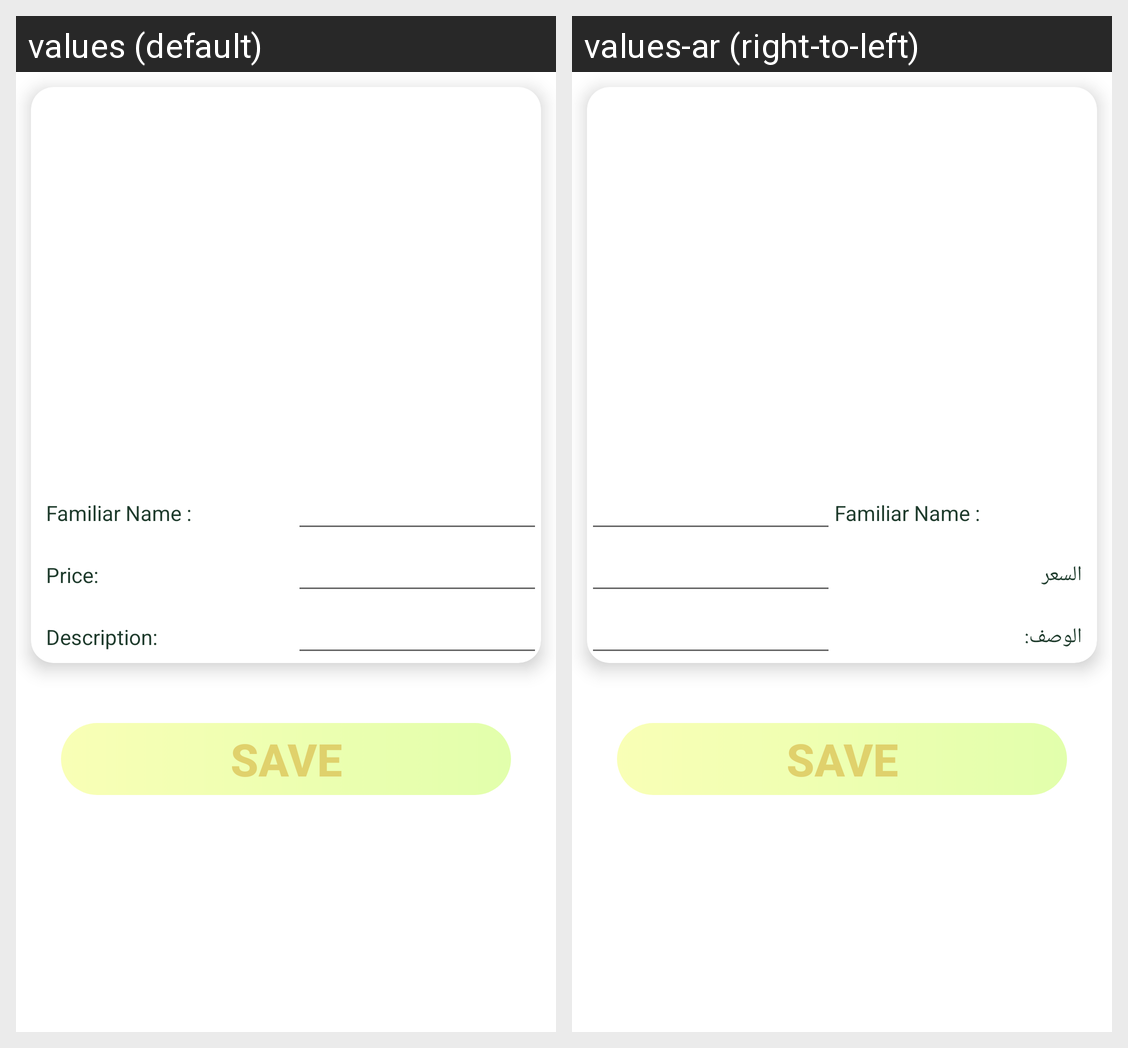

Locale-by-locale string values for the Android screen shown in this grid:
Android screen res/layout/fragment_add_food.xml rendered under 2 locales, left to right: values (default), values-ar (right-to-left). Device: Nexus 5 (rendered at 1080×1920; each locale shown at half size, 540×960, under a caption strip naming it); theme Theme.GraduationProject.
Strings drawn on this screen, with the default value and each locale's value (text and hints the layout hard-codes, and strings that could not be matched under every locale, appear in the picture but are not listed):

familiar_name
  values: Familiar Name :
  values-ar: Familiar Name :

price
  values: Price:
  values-ar: السعر

the_description
  values: Description:
  values-ar: الوصف:

save
  values: Save
  values-ar: Save
